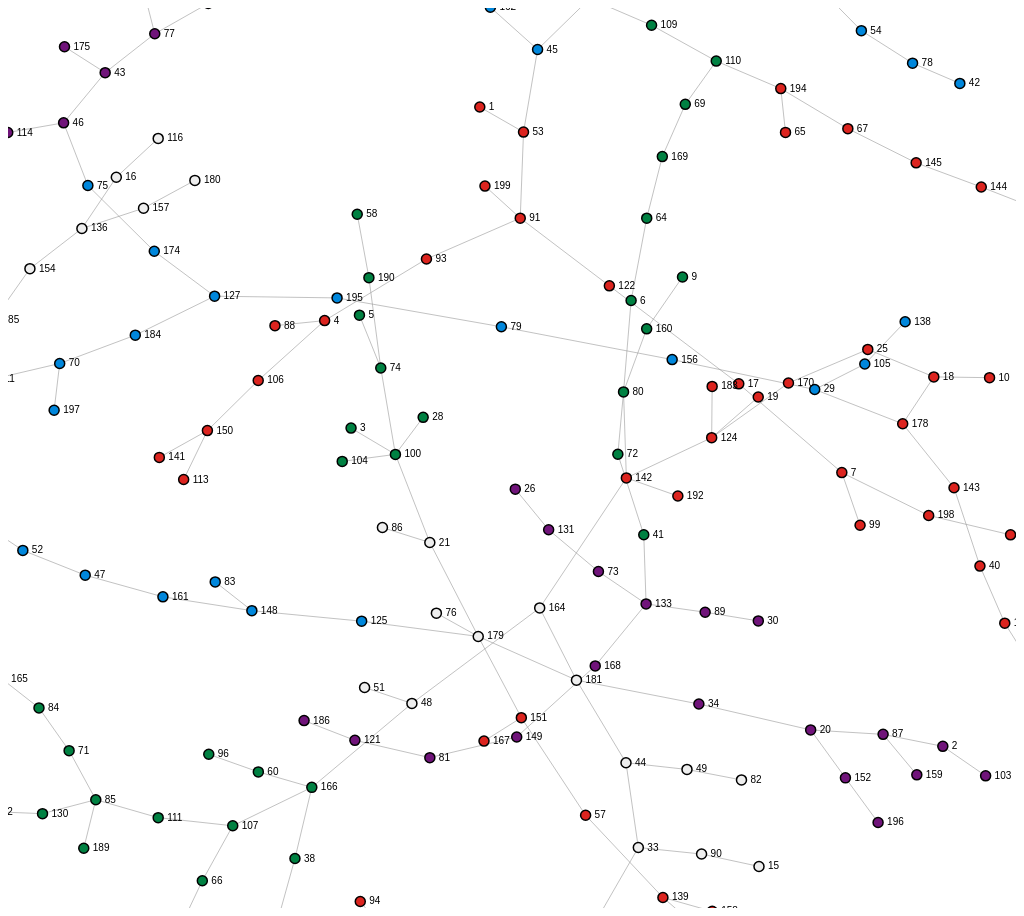
D3 v3 page, settled after 480 driven frames (8 s of simulated time); the page loaded 1 data file(s).


// ── script.js

var colorscheme = ["#dc241f","#0087DC","#008142","#70147a","#eeeeee","#dc241f"]
var maxcolour = colorscheme.length

var width = 1000,
    height = 900;


var force = d3.layout.force()
    .charge(-120)
    .linkDistance(30)
    .size([width, height]);

var svg = d3.select("body").append("svg")
    .attr("width", width)
    .attr("height", height);

d3.json("RANDTOPO.json", function(error, graph) {

  var linkNodes = [];

  graph.links.forEach(function(link) {
    linkNodes.push({
      source: graph.nodes[link.source],
      target: graph.nodes[link.target]
    });
  });

  force
      .nodes(graph.nodes.concat(linkNodes))
      .links(graph.links)
      .start();

  var link = svg.selectAll(".link")
      .data(graph.links)
    .enter().append("line")
      .attr("class", "link")
      .style("stroke-width", function(d) { return Math.sqrt(d.value); });

  var node = svg.selectAll(".node")
      .data(graph.nodes)
      .enter().append("g")
      
  node.append("title")
      .text(function(d) { return d.id; });
    
  var circles = node.append("circle")
      .attr("class", "node")
      .attr("r", 5)
      .style("fill", function(d) { return colorscheme[d.group % maxcolour]; })
      .call(force.drag)
      .on("mouseover", mouseOver(.2))
      .on("mouseout", mouseOut);

  var labels = node.append("text")
      .text(function(d) {
        return d.id+1;
      })
      .attr('x', 9)
      .attr('y', 3);



  var linkNode = svg.selectAll(".link-node")
      .data(linkNodes)
    .enter().append("circle")
      .attr("class", "link-node")
      .attr("r", 0)
      .style("fill", "#ccc");

  force.on("tick", function() {
    link.attr("x1", function(d) { return d.source.x; })
        .attr("y1", function(d) { return d.source.y; })
        .attr("x2", function(d) { return d.target.x; })
        .attr("y2", function(d) { return d.target.y; });

   
    node.attr("transform", function(d) {
        return "translate(" + d.x + "," + d.y + ")";
    })
           
    linkNode.attr("cx", function(d) { return d.x = (d.source.x + d.target.x) * 0.5; })
            .attr("cy", function(d) { return d.y = (d.source.y + d.target.y) * 0.5; });
  });

  // build a dictionary of nodes that are linked
  var linkedByIndex = {};
  graph.links.forEach(function(d) {
      linkedByIndex[d.source.index + "," + d.target.index] = 1;
  });

  // check the dictionary to see if nodes are linked
  function isConnected(a, b) {
    // We're checking if nodes are in the same group(community)
    return a.group == b.group
    //return linkedByIndex[a.index + "," + b.index] || linkedByIndex[b.index + "," + a.index] || a.index == b.index;
  }

  // fade nodes on hover
  function mouseOver(opacity) {
    return function(d) {
        // check all other nodes to see if they're connected
        // to this one. if so, keep the opacity at 1, otherwise
        // fade
        node.style("stroke-opacity", function(o) {
            thisOpacity = isConnected(d, o) ? 1 : opacity;
            return thisOpacity;
        });
        node.style("fill-opacity", function(o) {
            thisOpacity = isConnected(d, o) ? 1 : opacity;
            return thisOpacity;
        });
        // also style link accordingly
        link.style("stroke-opacity", function(o) {
            return isConnected(d, o.source) && isConnected(d, o.target) ? 1 : opacity;
        });
        link.style("stroke", function(o){
            return isConnected(d, o.source) && isConnected(d, o.target) ? o.source.colour : "#ddd";
        });
    };
  }

  function mouseOut() {
    node.style("stroke-opacity", 1);
    node.style("fill-opacity", 1);
    link.style("stroke-opacity", 1);
    link.style("stroke", "#ddd");
  }
});



### data: RANDTOPO.json
{
 "directed": false,
 "multigraph": false,
 "graph": {},
 "nodes": [
  {
   "name": "qrtr-1",
   "group": 0,
   "id": 0
  },
  {
   "name": "qrtr-2",
   "group": 15,
   "id": 1
  },
  {
   "name": "qrtr-3",
   "group": 14,
   "id": 2
  },
  {
   "name": "qrtr-4",
   "group": 0,
   "id": 3
  },
  {
   "name": "qrtr-5",
   "group": 14,
   "id": 4
  },
  {
   "name": "qrtr-6",
   "group": 8,
   "id": 5
  },
  {
   "name": "qrtr-7",
   "group": 0,
   "id": 6
  },
  {
   "name": "qrtr-8",
   "group": 6,
   "id": 7
  },
  "... 192 more items"
 ],
 "links": [
  {
   "value": 1,
   "source": 0,
   "target": 52
  },
  {
   "value": 1,
   "source": 1,
   "target": 86
  },
  {
   "value": 1,
   "source": 1,
   "target": 102
  },
  {
   "value": 1,
   "source": 2,
   "target": 99
  },
  {
   "value": 1,
   "source": 3,
   "target": 92
  },
  {
   "value": 1,
   "source": 3,
   "target": 105
  },
  {
   "value": 1,
   "source": 3,
   "target": 87
  },
  {
   "value": 1,
   "source": 4,
   "target": 73
  },
  "... 191 more items"
 ]
}